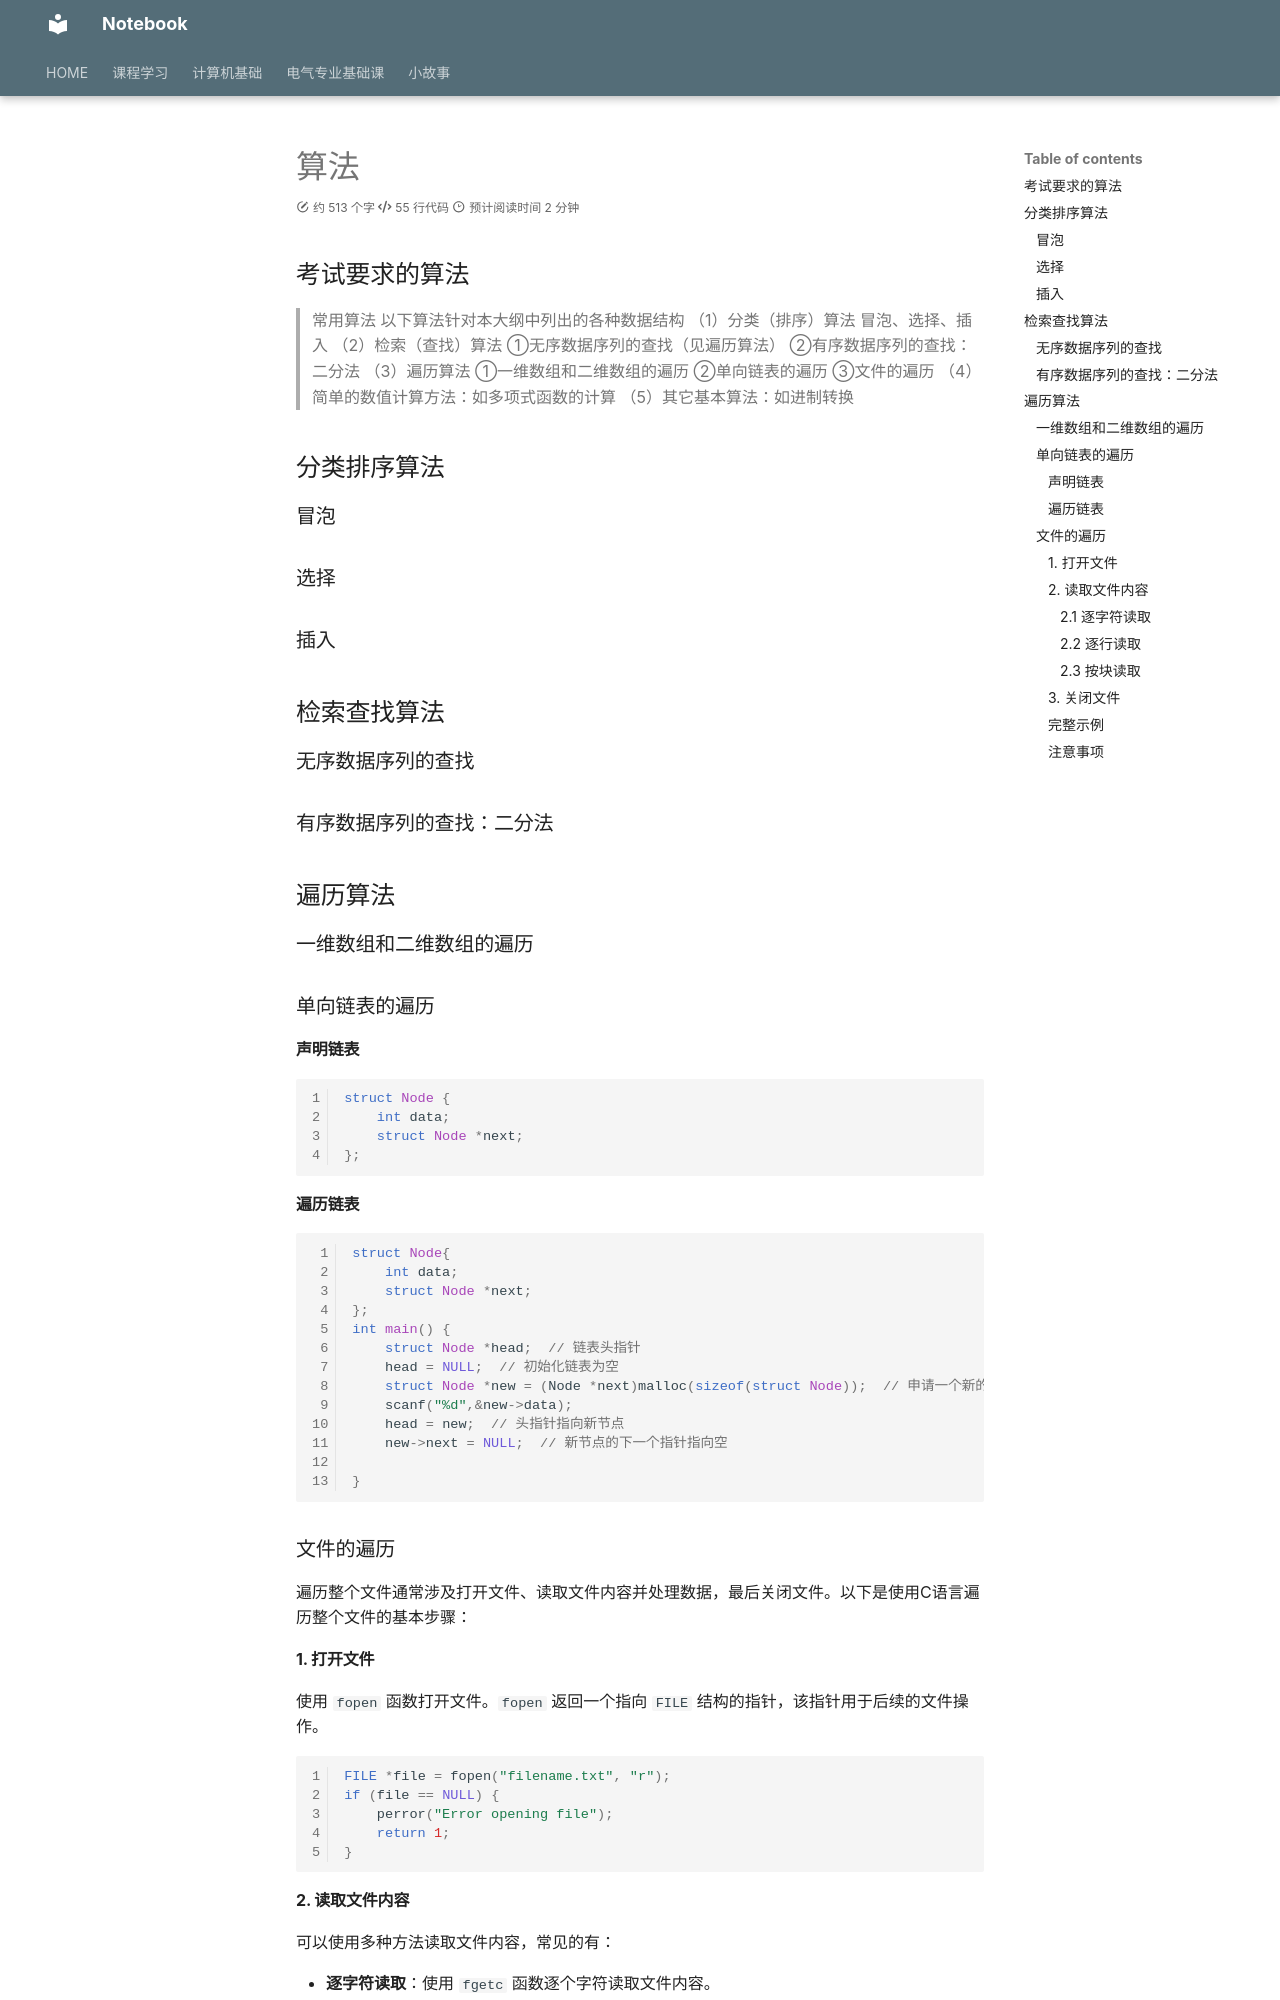

repository: IIIILing/notebook · page: CS/C/算法/index.html · generator: mkdocs

---
title: 算法
---

## 考试要求的算法

>常用算法
以下算法针对本大纲中列出的各种数据结构
（1）分类（排序）算法
冒泡、选择、插入
（2）检索（查找）算法
①无序数据序列的查找（见遍历算法）
②有序数据序列的查找：二分法
（3）遍历算法
①一维数组和二维数组的遍历
②单向链表的遍历
③文件的遍历
（4）简单的数值计算方法：如多项式函数的计算
（5）其它基本算法：如进制转换

## 分类排序算法

### 冒泡

### 选择

### 插入

## 检索查找算法

### 无序数据序列的查找

### 有序数据序列的查找：二分法

## 遍历算法

### 一维数组和二维数组的遍历

### 单向链表的遍历

#### 声明链表

```c
struct Node {
    int data;
    struct Node *next;
};
```

#### 遍历链表

```c
struct Node{
    int data;
    struct Node *next;
};
int main() {
    struct Node *head;  // 链表头指针
    head = NULL;  // 初始化链表为空
    struct Node *new = (Node *next)malloc(sizeof(struct Node));  // 申请一个新的节点
    scanf("%d",&new->data);
    head = new;  // 头指针指向新节点
    new->next = NULL;  // 新节点的下一个指针指向空
    
}
```

### 文件的遍历

遍历整个文件通常涉及打开文件、读取文件内容并处理数据，最后关闭文件。以下是使用C语言遍历整个文件的基本步骤：

#### 1. 打开文件

使用 `fopen` 函数打开文件。`fopen` 返回一个指向 `FILE` 结构的指针，该指针用于后续的文件操作。

```c
FILE *file = fopen("filename.txt", "r");
if (file == NULL) {
    perror("Error opening file");
    return 1;
}
```

#### 2. 读取文件内容

可以使用多种方法读取文件内容，常见的有：

- **逐字符读取**：使用 `fgetc` 函数逐个字符读取文件内容。
- **逐行读取**：使用 `fgets` 函数逐行读取文件内容。
- **按块读取**：使用 `fread` 函数按块读取文件内容。
